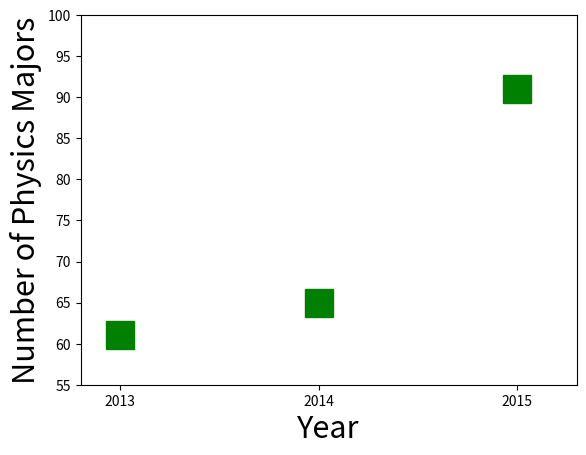
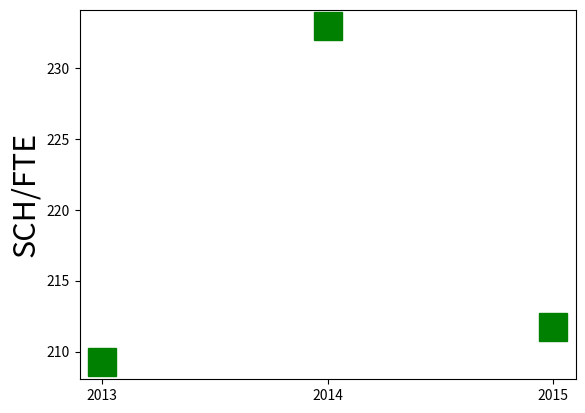

Here is the Python script that generated these plots, in order:
#!/usr/bin/env python

import numpy as np
from matplotlib import pyplot as plt

Nmajors = np.array([61,65,91],'f')
years = np.array([2013,2014,2015],'f')

plt.figure()
plt.plot(years,Nmajors,'gs',markersize=20)
plt.xlabel('Year',fontsize=22)
plt.ylabel('Number of Physics Majors',fontsize=22)
plt.xticks(years,['2013','2014','2015'])
plt.axis([2012.8,2015.3,55,100])
plt.savefig('Nmajors_year.png')

total_sch = np.array([1627+187,2210+138,2099+177],'f')
fte = np.array([8.67,10.08,10.75],'f')
plt.figure()
plt.plot(years,total_sch/fte,'gs',markersize=20)
plt.ylabel('SCH/FTE',fontsize=22)
plt.xticks(years,['2013','2014','2015'])
#plt.axis([2012.8,2015.3,55,100])
plt.savefig('sch_fte_year.png')
'''
2015
[redacted]

[redacted]
[redacted]
[redacted]
[redacted]
[redacted]
[redacted]
[redacted]
[redacted]

'''
